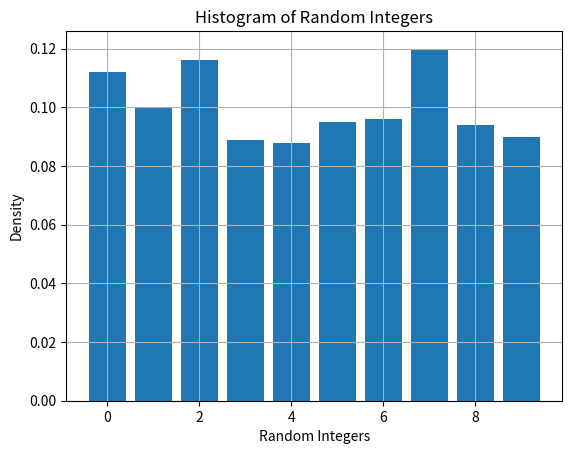

Write Python code to recreate this figure.
import matplotlib.pyplot as plt

def plot_histogram(y, label=None):
    bin_centers = sorted(y.unique())
    edges = [x - 0.5 for x in bin_centers] + [bin_centers[-1] + 0.5]
    y.hist(bins=edges, align='mid', density=True, rwidth=0.8)
    plt.xlabel(label if label else 'Value')
    plt.ylabel('Density')
    plt.title('Histogram of ' + (label if label else 'Histogram'))
    plt.show()


def main():
    import pandas as pd
    import numpy as np

    # Example data
    data = pd.Series(np.random.randint(0, 10, size=1000))
    plot_histogram(data, label='Random Integers')


if __name__ == "__main__":
    main()